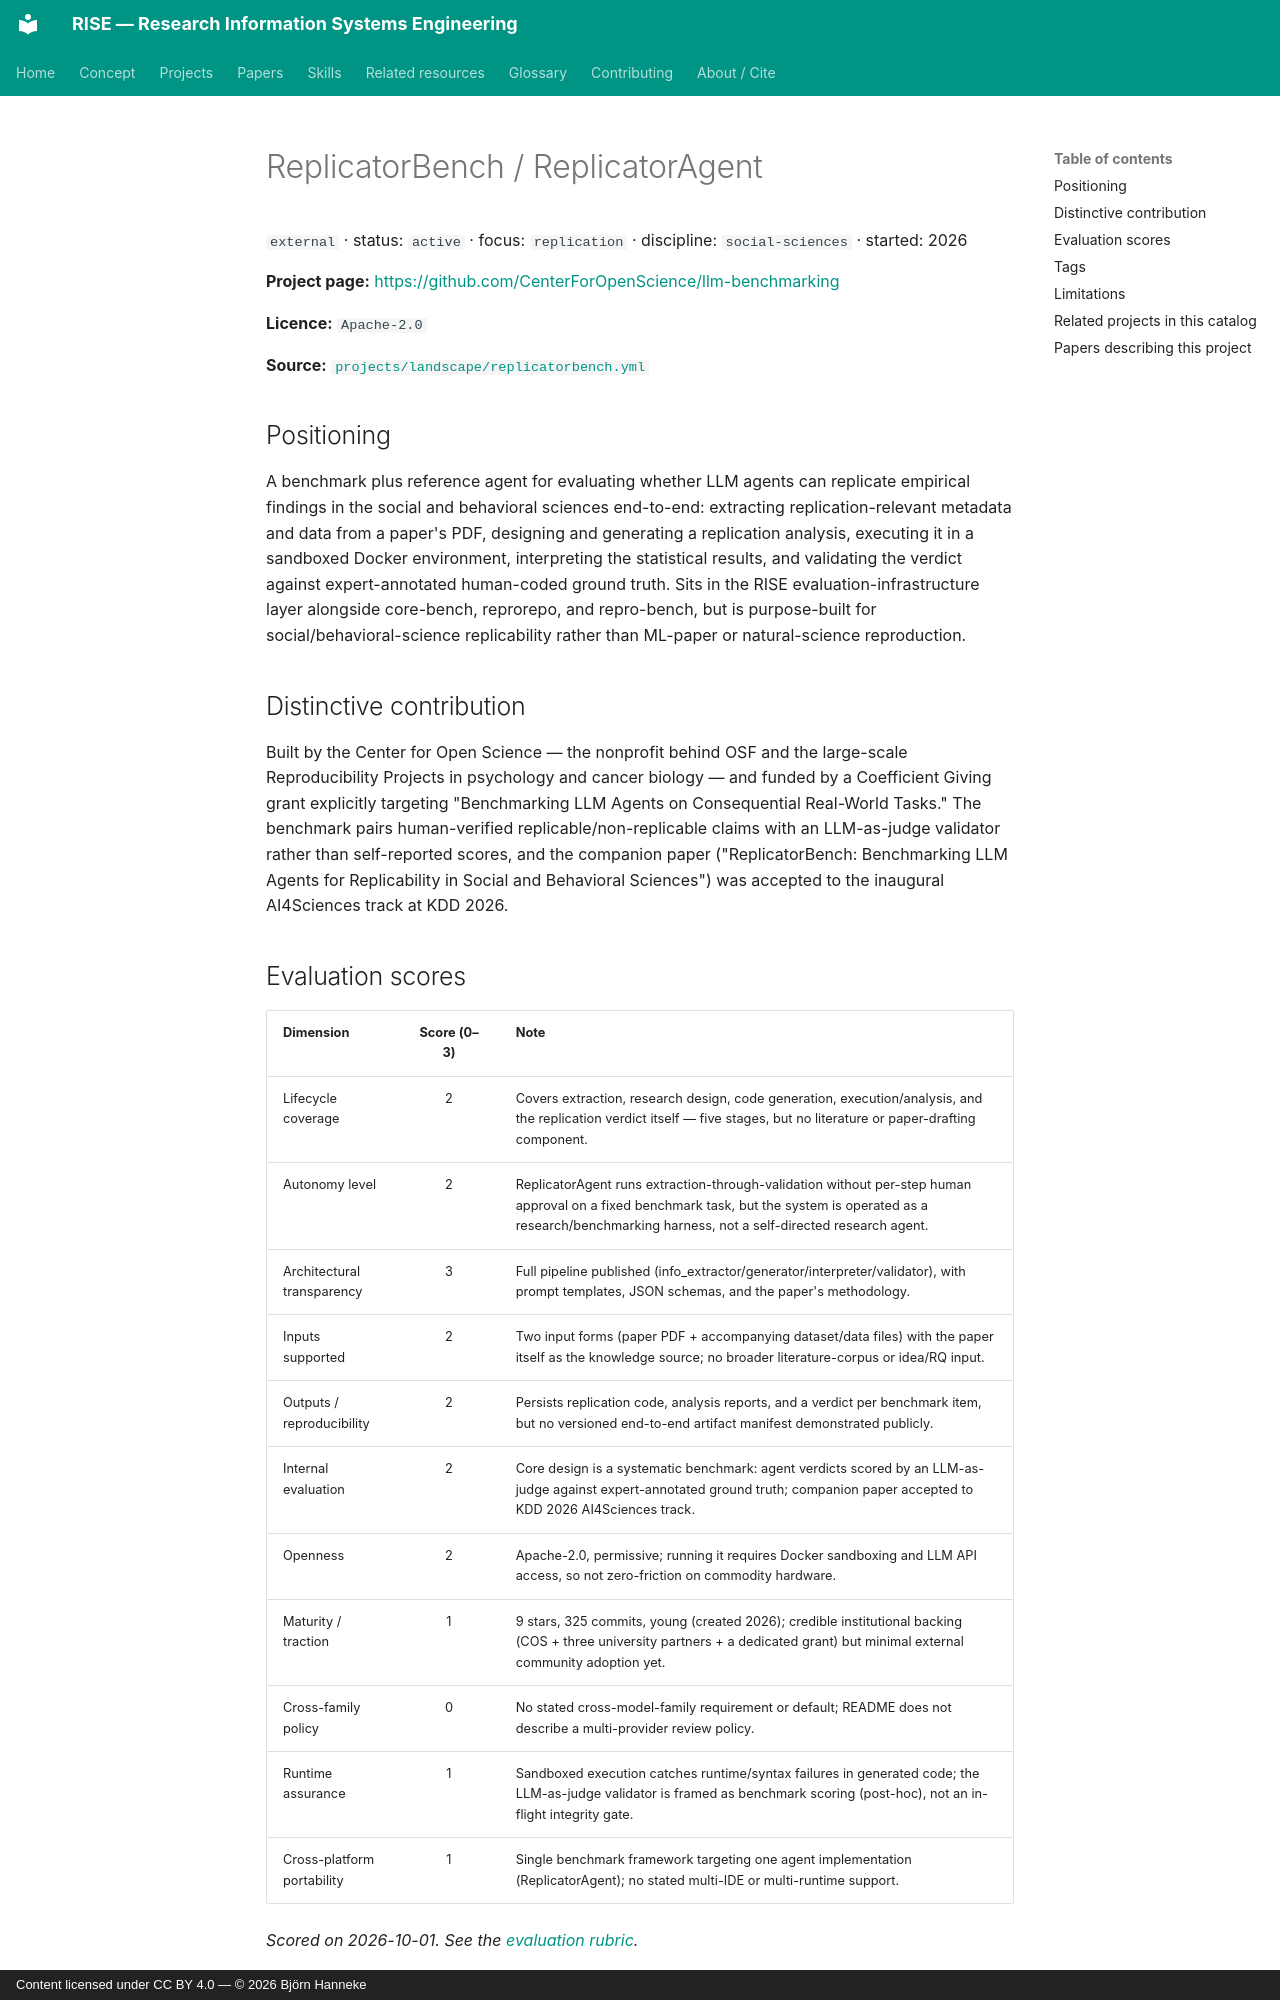

repository: bhanneke/RISE · page: projects/replicatorbench/index.html · generator: mkdocs · copyright: Content licensed under CC BY 4.0 — © 2026 Björn Hanneke

<!-- DO NOT EDIT — auto-generated from projects/landscape/replicatorbench.yml by scripts/build_indexes.py -->

# ReplicatorBench / ReplicatorAgent

`external` · status: `active` · focus: `replication` · discipline: `social-sciences` · started: 2026

**Project page:** <https://github.com/CenterForOpenScience/llm-benchmarking>

**Licence:** `Apache-2.0`

**Source:** [`projects/landscape/replicatorbench.yml`](https://github.com/bhanneke/RISE/blob/main/projects/landscape/replicatorbench.yml)

## Positioning

A benchmark plus reference agent for evaluating whether LLM agents can replicate empirical findings in the social and behavioral sciences end-to-end: extracting replication-relevant metadata and data from a paper's PDF, designing and generating a replication analysis, executing it in a sandboxed Docker environment, interpreting the statistical results, and validating the verdict against expert-annotated human-coded ground truth. Sits in the RISE evaluation-infrastructure layer alongside core-bench, reprorepo, and repro-bench, but is purpose-built for social/behavioral-science replicability rather than ML-paper or natural-science reproduction.

## Distinctive contribution

Built by the Center for Open Science — the nonprofit behind OSF and the large-scale Reproducibility Projects in psychology and cancer biology — and funded by a Coefficient Giving grant explicitly targeting "Benchmarking LLM Agents on Consequential Real-World Tasks." The benchmark pairs human-verified replicable/non-replicable claims with an LLM-as-judge validator rather than self-reported scores, and the companion paper ("ReplicatorBench: Benchmarking LLM Agents for Replicability in Social and Behavioral Sciences") was accepted to the inaugural AI4Sciences track at KDD 2026.
